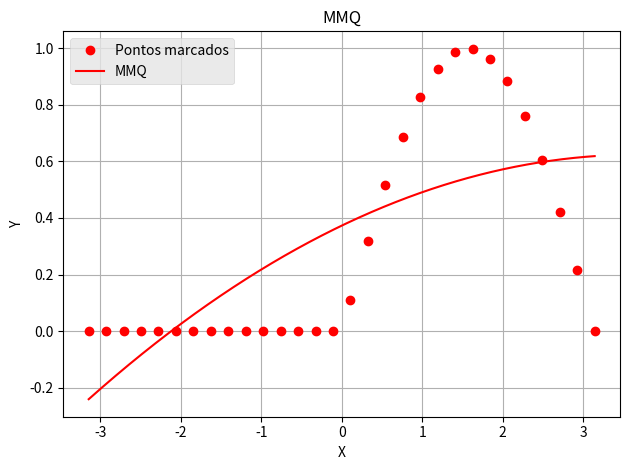

Here is the Python script that generated this plot:
"""
Questão 2 do laboratorio 7: Interpolação por MMQ pela seria de Fourier(exponencial)
"""
import numpy as np
from math import pi, sin
import matplotlib.pyplot as plt


def sistemaAumentado(x, y, dim):
    m = len(x)
    A = np.empty((dim, dim))
    b = np.empty((dim))
    soma = []
    for i in range(0, dim + 2):
        aux = 0
        for k in range(0, m):
            aux = aux + x[k] ** i
        soma.append(aux)

    for i in range(0, dim):
        for j in range(i, dim):
            A[i, j] = soma[i + j]
            if (i != j):
                A[j, i] = A[i, j]

    b = []
    for i in range(0, dim):
        aux = 0
        for k in range(0, m):
            aux = aux + y[k] * (x[k] ** (i))
        b.append(aux)

    return A, b


T = 2*pi
Im = 1
x = np.linspace(-T/2, T/2, 30)
y = np.array([])
for i in x:
    if (-T/2) <= i < 0:
        y = np.append(y, 0)
    else:
        y = np.append(y, Im*sin((2*pi/T)*i))
n_x = np.arange(x[0], x[-1], 0.001)
A, b = sistemaAumentado(x, y, 3)
aprox = np.linalg.solve(A, b)
aprox = aprox[::-1]
p = np.poly1d(aprox)
plt.plot(x, y, 'ro', label='Pontos marcados')
plt.plot(n_x, p(n_x), 'r-', label='MMQ')
plt.title('MMQ')
plt.xlabel('X')
plt.ylabel('Y')
plt.style.use('ggplot')
plt.tight_layout()
plt.legend(loc='best')
plt.grid()
plt.show()
